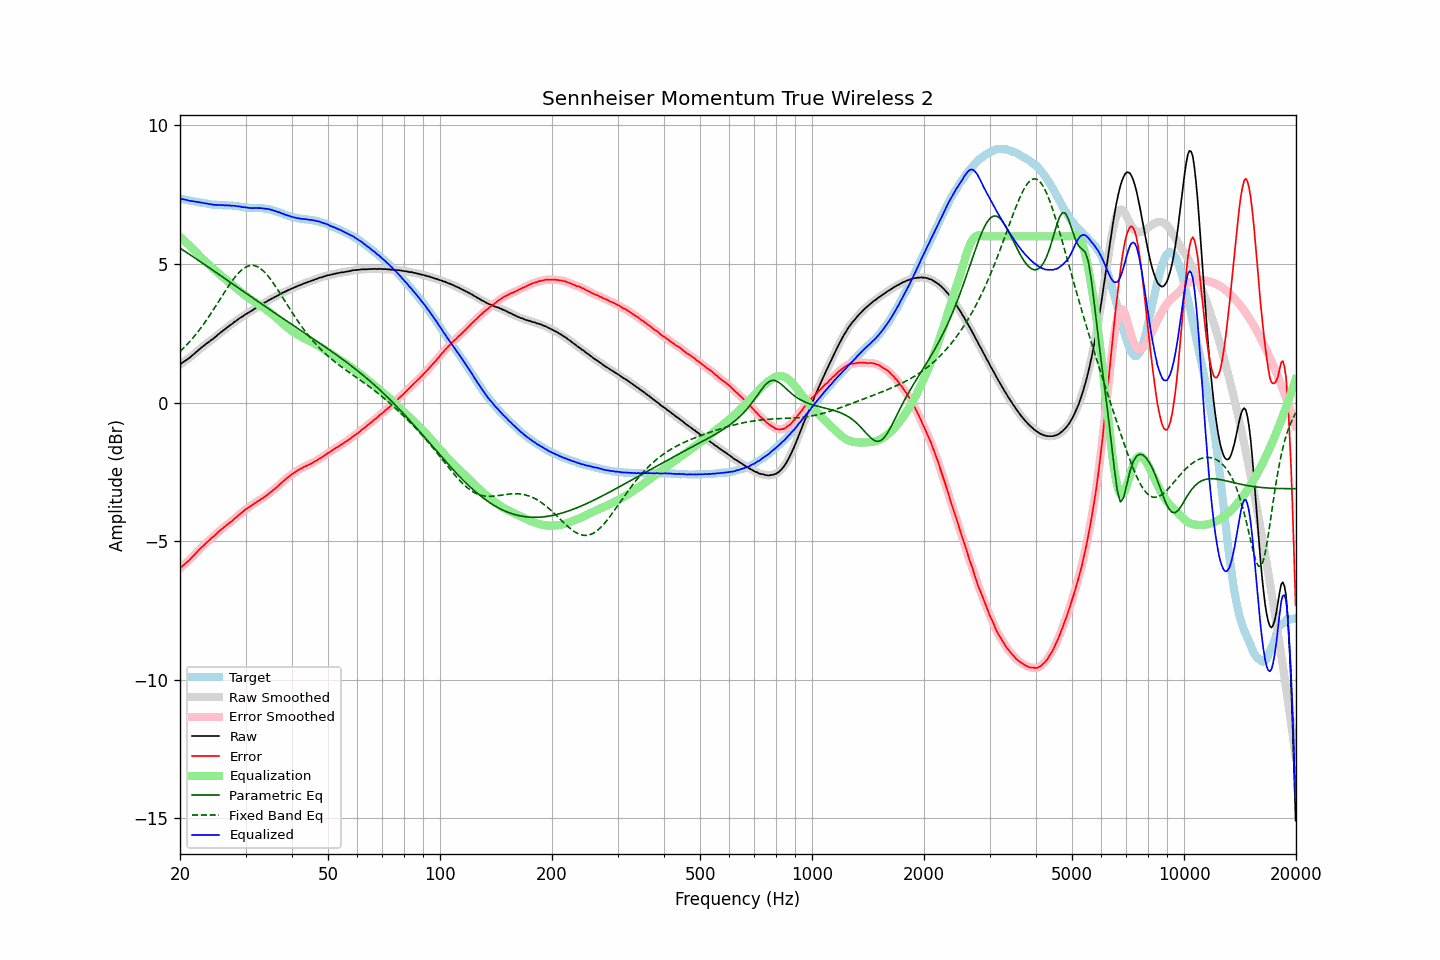

Values plotted in this chart, from the file beside it:
frequency, raw, error, smoothed, error_smoothed, equalization, parametric_eq, fixed_band_eq, equalized_raw, equalized_smoothed, target
20.00, 1.37, -5.99, 1.37, -5.98, 5.98, 5.58, 1.84, 7.35, 7.35, 7.36
20.20, 1.42, -5.93, 1.42, -5.93, 5.93, 5.54, 1.90, 7.35, 7.35, 7.35
20.40, 1.46, -5.87, 1.46, -5.88, 5.88, 5.50, 1.95, 7.34, 7.34, 7.33
20.61, 1.50, -5.83, 1.50, -5.82, 5.83, 5.46, 2.01, 7.33, 7.33, 7.32
20.81, 1.54, -5.77, 1.54, -5.77, 5.77, 5.42, 2.07, 7.31, 7.31, 7.31
21.02, 1.58, -5.72, 1.58, -5.72, 5.72, 5.38, 2.14, 7.30, 7.30, 7.30
21.23, 1.62, -5.67, 1.62, -5.67, 5.66, 5.35, 2.20, 7.28, 7.29, 7.29
21.44, 1.67, -5.61, 1.67, -5.61, 5.61, 5.31, 2.26, 7.28, 7.28, 7.28
21.66, 1.72, -5.55, 1.72, -5.55, 5.55, 5.27, 2.33, 7.27, 7.27, 7.27
21.87, 1.77, -5.49, 1.77, -5.49, 5.49, 5.23, 2.40, 7.26, 7.26, 7.26
22.09, 1.82, -5.43, 1.82, -5.43, 5.43, 5.19, 2.47, 7.25, 7.25, 7.25
22.31, 1.87, -5.37, 1.87, -5.37, 5.37, 5.15, 2.55, 7.24, 7.24, 7.24
22.54, 1.92, -5.31, 1.92, -5.30, 5.31, 5.11, 2.62, 7.23, 7.23, 7.23
22.76, 1.97, -5.24, 1.97, -5.25, 5.25, 5.07, 2.70, 7.22, 7.22, 7.21
22.99, 2.02, -5.19, 2.02, -5.19, 5.19, 5.03, 2.78, 7.21, 7.21, 7.21
23.22, 2.06, -5.14, 2.06, -5.14, 5.14, 4.99, 2.86, 7.20, 7.20, 7.20
23.45, 2.11, -5.08, 2.11, -5.08, 5.08, 4.95, 2.94, 7.19, 7.19, 7.19
23.69, 2.15, -5.03, 2.15, -5.03, 5.03, 4.91, 3.02, 7.18, 7.18, 7.18
23.92, 2.19, -4.98, 2.19, -4.97, 4.98, 4.87, 3.11, 7.17, 7.17, 7.17
24.16, 2.24, -4.92, 2.24, -4.92, 4.92, 4.83, 3.20, 7.16, 7.16, 7.16
24.40, 2.28, -4.86, 2.28, -4.87, 4.87, 4.80, 3.28, 7.15, 7.15, 7.14
24.65, 2.32, -4.82, 2.32, -4.82, 4.82, 4.76, 3.37, 7.14, 7.14, 7.14
24.89, 2.37, -4.77, 2.37, -4.77, 4.77, 4.72, 3.46, 7.14, 7.13, 7.14
25.14, 2.42, -4.72, 2.42, -4.72, 4.71, 4.67, 3.55, 7.13, 7.13, 7.14
25.39, 2.47, -4.66, 2.47, -4.66, 4.66, 4.63, 3.65, 7.13, 7.13, 7.13
25.65, 2.52, -4.61, 2.52, -4.61, 4.61, 4.59, 3.74, 7.13, 7.13, 7.13
25.91, 2.56, -4.57, 2.56, -4.56, 4.56, 4.55, 3.83, 7.12, 7.13, 7.12
26.16, 2.61, -4.51, 2.61, -4.51, 4.52, 4.51, 3.92, 7.13, 7.12, 7.12
26.43, 2.65, -4.47, 2.65, -4.47, 4.47, 4.47, 4.01, 7.12, 7.12, 7.12
26.69, 2.70, -4.42, 2.70, -4.42, 4.42, 4.43, 4.10, 7.12, 7.12, 7.12
26.96, 2.74, -4.38, 2.74, -4.38, 4.38, 4.39, 4.19, 7.11, 7.12, 7.12
27.23, 2.79, -4.32, 2.78, -4.33, 4.33, 4.35, 4.27, 7.12, 7.11, 7.11
27.50, 2.82, -4.29, 2.83, -4.28, 4.28, 4.31, 4.36, 7.10, 7.11, 7.11
27.77, 2.87, -4.24, 2.87, -4.24, 4.23, 4.27, 4.44, 7.10, 7.10, 7.11
28.05, 2.92, -4.18, 2.91, -4.19, 4.19, 4.23, 4.51, 7.11, 7.10, 7.10
28.33, 2.95, -4.14, 2.96, -4.14, 4.14, 4.19, 4.58, 7.09, 7.09, 7.09
28.62, 3.00, -4.08, 3.00, -4.09, 4.09, 4.15, 4.65, 7.09, 7.08, 7.08
28.90, 3.04, -4.04, 3.04, -4.04, 4.04, 4.11, 4.71, 7.08, 7.07, 7.08
29.19, 3.08, -3.99, 3.08, -3.99, 3.99, 4.07, 4.77, 7.07, 7.07, 7.07
29.48, 3.11, -3.94, 3.12, -3.94, 3.94, 4.03, 4.82, 7.05, 7.06, 7.05
29.78, 3.16, -3.89, 3.15, -3.89, 3.89, 3.99, 4.86, 7.05, 7.05, 7.05
30.08, 3.19, -3.85, 3.19, -3.85, 3.85, 3.95, 4.89, 7.04, 7.04, 7.04
30.38, 3.23, -3.80, 3.23, -3.80, 3.81, 3.91, 4.92, 7.04, 7.04, 7.03
30.68, 3.26, -3.77, 3.26, -3.77, 3.77, 3.87, 4.94, 7.03, 7.03, 7.03
30.99, 3.30, -3.73, 3.30, -3.73, 3.73, 3.83, 4.95, 7.03, 7.02, 7.03
31.30, 3.33, -3.69, 3.33, -3.69, 3.69, 3.79, 4.95, 7.02, 7.02, 7.02
31.61, 3.37, -3.65, 3.37, -3.65, 3.65, 3.75, 4.95, 7.02, 7.02, 7.02
31.93, 3.41, -3.61, 3.41, -3.61, 3.61, 3.71, 4.93, 7.02, 7.02, 7.02
32.24, 3.45, -3.57, 3.45, -3.57, 3.58, 3.67, 4.91, 7.03, 7.02, 7.02
32.57, 3.48, -3.54, 3.48, -3.54, 3.54, 3.63, 4.88, 7.02, 7.02, 7.02
32.89, 3.52, -3.50, 3.52, -3.50, 3.50, 3.59, 4.84, 7.02, 7.02, 7.02
33.22, 3.55, -3.47, 3.55, -3.47, 3.46, 3.55, 4.79, 7.01, 7.01, 7.02
33.55, 3.58, -3.43, 3.58, -3.43, 3.42, 3.51, 4.74, 7.00, 7.01, 7.01
33.89, 3.62, -3.38, 3.62, -3.38, 3.38, 3.47, 4.68, 7.00, 7.00, 7.00
34.23, 3.65, -3.34, 3.65, -3.34, 3.34, 3.43, 4.62, 6.99, 6.99, 6.99
34.57, 3.69, -3.30, 3.69, -3.29, 3.30, 3.39, 4.55, 6.99, 6.98, 6.99
34.92, 3.72, -3.25, 3.72, -3.25, 3.25, 3.35, 4.48, 6.97, 6.97, 6.97
35.27, 3.75, -3.20, 3.75, -3.20, 3.21, 3.31, 4.40, 6.95, 6.96, 6.95
35.62, 3.78, -3.16, 3.78, -3.16, 3.16, 3.27, 4.32, 6.94, 6.94, 6.94
35.97, 3.81, -3.11, 3.81, -3.11, 3.11, 3.23, 4.23, 6.92, 6.92, 6.92
... 635 more rows
